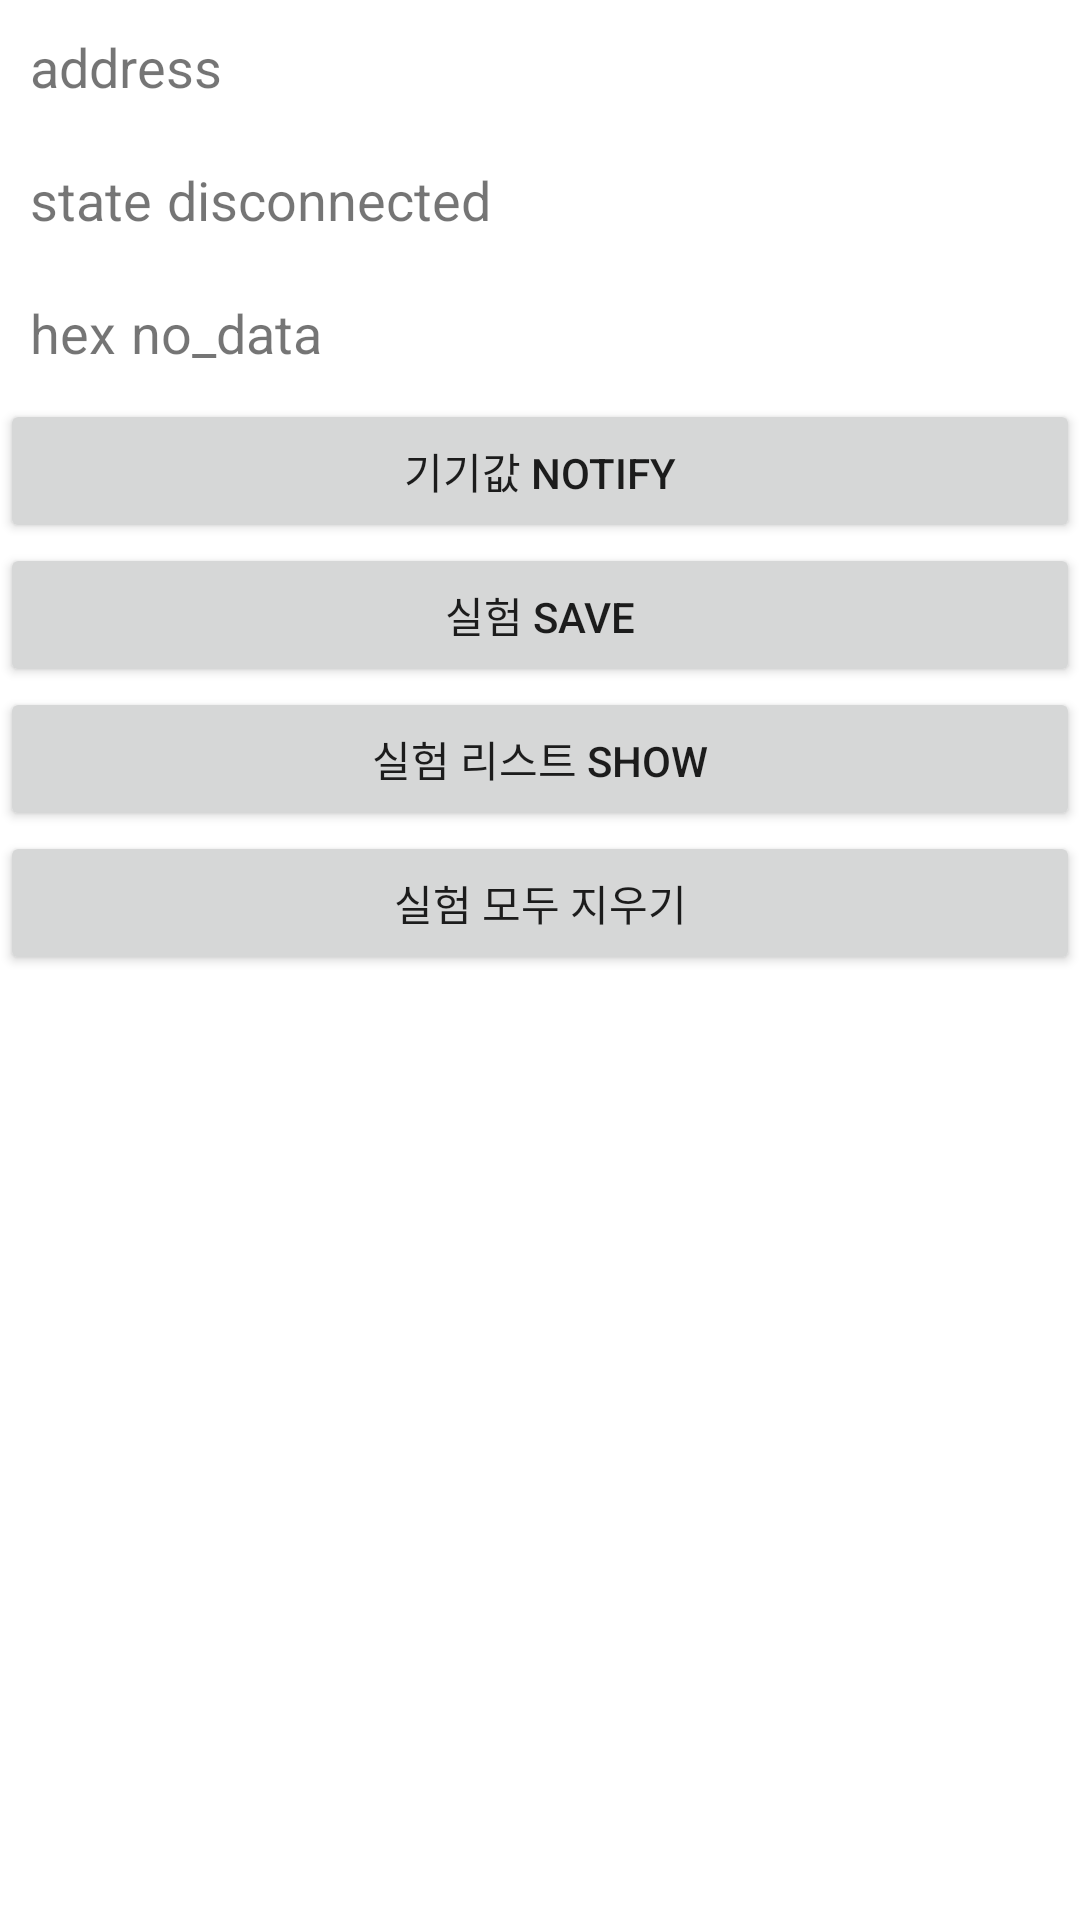

Layout XML and referenced resources for this Android screen:
<!-- AndroidManifest.xml: application theme Theme.PogBluetooth -->
<!-- res/layout/gatt_services_characteristics.xml -->
<?xml version="1.0" encoding="utf-8"?>
<LinearLayout xmlns:android="http://schemas.android.com/apk/res/android"
    android:orientation="vertical"
    android:layout_width="match_parent"
    android:layout_height="match_parent">

    <LinearLayout android:orientation="horizontal"
        android:layout_width="match_parent"
        android:layout_height="wrap_content"
        android:layout_margin="10dp">
        <TextView android:layout_width="wrap_content"
            android:layout_height="wrap_content"
            android:text="address"
            android:textSize="18sp"/>
        <Space android:layout_width="5dp"
            android:layout_height="wrap_content"/>
        <TextView android:id="@+id/device_address"
            android:layout_width="match_parent"
            android:layout_height="wrap_content"
            android:textSize="18sp"/>
    </LinearLayout>
    <LinearLayout android:orientation="horizontal"
        android:layout_width="match_parent"
        android:layout_height="wrap_content"
        android:layout_margin="10dp">
        <TextView android:layout_width="wrap_content"
            android:layout_height="wrap_content"
            android:text="state"
            android:textSize="18sp"/>
        <Space android:layout_width="5dp"
            android:layout_height="wrap_content"/>
        <TextView android:id="@+id/connection_state"
            android:layout_width="match_parent"
            android:layout_height="wrap_content"
            android:text="disconnected"
            android:textSize="18sp"/>
    </LinearLayout>
    <LinearLayout android:orientation="horizontal"
        android:layout_width="match_parent"
        android:layout_height="wrap_content"
        android:layout_margin="10dp">
        <TextView android:layout_width="wrap_content"
            android:layout_height="wrap_content"
            android:text="hex"
            android:textSize="18sp"/>
        <Space android:layout_width="5dp"
            android:layout_height="wrap_content"/>
        <TextView android:id="@+id/data_value"
            android:layout_width="match_parent"
            android:layout_height="wrap_content"
            android:text="no_data"
            android:textSize="18sp"/>
    </LinearLayout>
    <Button
        android:id="@+id/btn_notification"
        android:layout_width="match_parent"
        android:layout_height="wrap_content"
        android:text="기기값 notify"/>
    <Button
        android:id="@+id/btn_save"
        android:layout_width="match_parent"
        android:layout_height="wrap_content"
        android:text="실험 SAVE"/>
    <Button
        android:id="@+id/btn_show"
        android:layout_width="match_parent"
        android:layout_height="wrap_content"
        android:text="실험 리스트 Show"/>
    <Button
        android:id="@+id/btn_delete"
        android:layout_width="match_parent"
        android:layout_height="wrap_content"
        android:text="실험 모두 지우기"/>




</LinearLayout>
<!-- resources referenced by this layout -->
<resources>
  <style name="Theme.PogBluetooth" parent="Theme.MaterialComponents.DayNight.DarkActionBar">
          
          <item name="colorPrimary">@color/purple_500</item>
          <item name="colorPrimaryVariant">@color/purple_700</item>
          <item name="colorOnPrimary">@color/white</item>
          
          <item name="colorSecondary">@color/teal_200</item>
          <item name="colorSecondaryVariant">@color/teal_700</item>
          <item name="colorOnSecondary">@color/black</item>
          
          <item name="android:statusBarColor" tools:targetApi="l">?attr/colorPrimaryVariant</item>
          
      </style>
  <color name="purple_500">#FF6200EE</color>
  <color name="purple_700">#FF3700B3</color>
  <color name="white">#FFFFFFFF</color>
  <color name="teal_200">#FF03DAC5</color>
  <color name="teal_700">#FF018786</color>
  <color name="black">#FF000000</color>
</resources>
